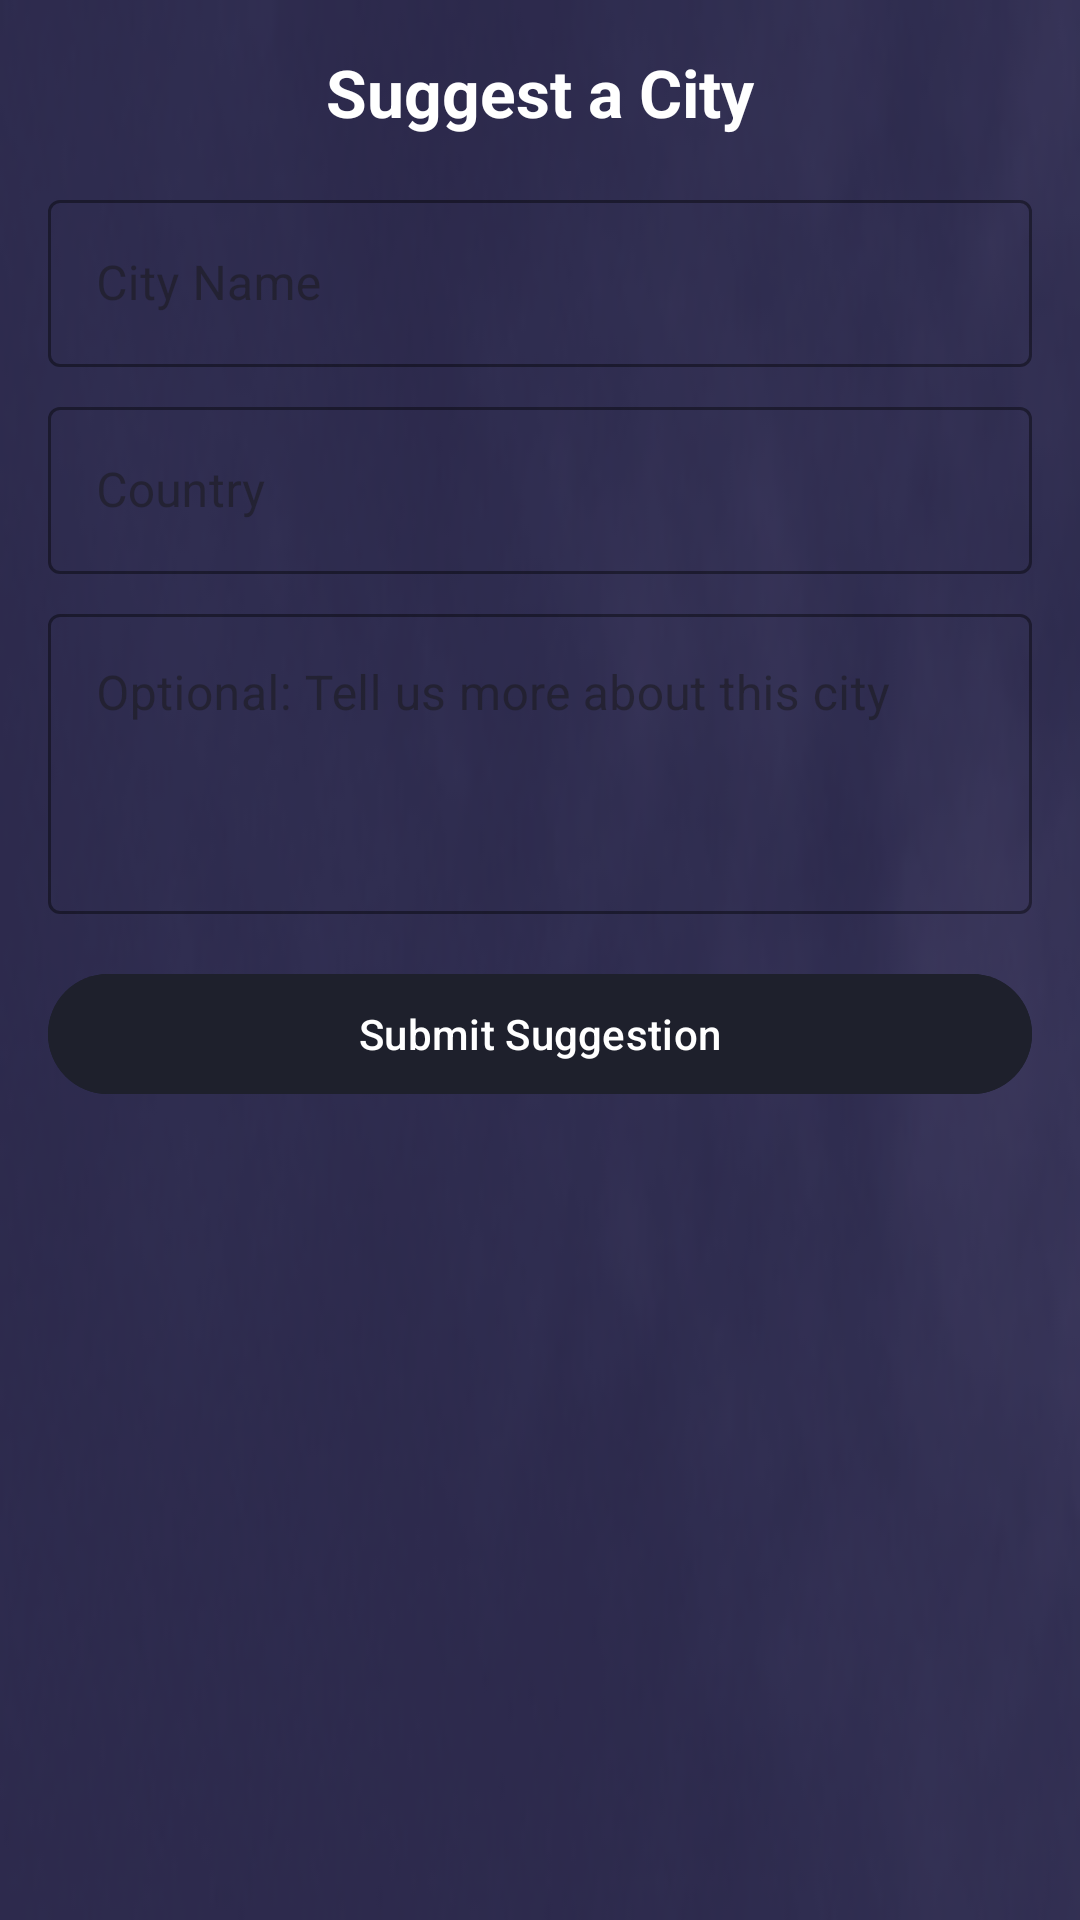

This screen was rendered from an Android layout file. Write that file and the resources it references.
<!-- AndroidManifest.xml: application theme Theme.UrbanScore -->
<!-- res/layout/city_suggestion_bottom_sheet.xml -->
<?xml version="1.0" encoding="utf-8"?>
<androidx.coordinatorlayout.widget.CoordinatorLayout
    xmlns:android="http://schemas.android.com/apk/res/android"
    xmlns:app="http://schemas.android.com/apk/res-auto"
    android:layout_width="match_parent"
    android:layout_height="wrap_content"
    android:background="@drawable/purplebuttonbg">

    <LinearLayout
        android:layout_width="match_parent"
        android:layout_height="wrap_content"
        android:orientation="vertical"
        android:padding="16dp">

        <TextView
            android:layout_width="match_parent"
            android:layout_height="wrap_content"
            android:text="Suggest a City"
            android:textColor="@color/white"
            android:textSize="22sp"
            android:textStyle="bold"
            android:gravity="center"
            android:layout_marginBottom="16dp"/>

        <com.google.android.material.textfield.TextInputLayout
            android:id="@+id/tilCityName"
            style="@style/Widget.MaterialComponents.TextInputLayout.OutlinedBox"
            android:layout_width="match_parent"
            android:layout_height="wrap_content"
            android:layout_marginBottom="8dp"
            android:hint="City Name"
            app:boxStrokeColor="@color/white"
            app:hintTextColor="@color/white">

            <com.google.android.material.textfield.TextInputEditText
                android:id="@+id/etCityName"
                android:layout_width="match_parent"
                android:layout_height="wrap_content"
                android:inputType="text"
                android:textColor="@color/white"/>
        </com.google.android.material.textfield.TextInputLayout>

        <com.google.android.material.textfield.TextInputLayout
            android:id="@+id/tilCountry"
            style="@style/Widget.MaterialComponents.TextInputLayout.OutlinedBox"
            android:layout_width="match_parent"
            android:layout_height="wrap_content"
            android:layout_marginBottom="8dp"
            android:hint="Country"
            app:boxStrokeColor="@color/white"
            app:hintTextColor="@color/white">

            <com.google.android.material.textfield.TextInputEditText
                android:id="@+id/etCountry"
                android:layout_width="match_parent"
                android:layout_height="wrap_content"
                android:inputType="text"
                android:textColor="@color/white"/>
        </com.google.android.material.textfield.TextInputLayout>

        <com.google.android.material.textfield.TextInputLayout
            style="@style/Widget.MaterialComponents.TextInputLayout.OutlinedBox"
            android:layout_width="match_parent"
            android:layout_height="wrap_content"
            android:layout_marginBottom="16dp"
            android:hint="Optional: Tell us more about this city"
            app:boxStrokeColor="@color/white"
            app:hintTextColor="@color/white">

            <com.google.android.material.textfield.TextInputEditText
                android:id="@+id/etDescription"
                android:layout_width="match_parent"
                android:layout_height="100dp"
                android:inputType="textMultiLine"
                android:gravity="top"
                android:textColor="@color/white"/>
        </com.google.android.material.textfield.TextInputLayout>

        <com.google.android.material.button.MaterialButton
            android:id="@+id/btnSubmitSuggestion"
            android:layout_width="match_parent"
            android:layout_height="wrap_content"
            android:text="Submit Suggestion"
            android:backgroundTint="@color/primary"
            android:textColor="@color/white"/>
    </LinearLayout>
</androidx.coordinatorlayout.widget.CoordinatorLayout>
<!-- resources referenced by this layout -->
<resources>
  <color name="primary">#1e202c</color>
  <color name="white">#FFFFFF</color>
  <!-- drawable purplebuttonbg: png bitmap (drawable, 20504 bytes) -->
  <style name="Theme.UrbanScore" parent="Base.Theme.UrbanScore" />
  <style name="Base.Theme.UrbanScore" parent="Theme.Material3.DayNight.NoActionBar">
          
          
          <item name="android:statusBarColor">@android:color/transparent</item>
          <item name="android:navigationBarColor">@android:color/transparent</item>
          <item name="android:windowLightStatusBar">false</item>
          <item name="android:windowBackground">@drawable/appmainbg</item>
      </style>
  <!-- drawable appmainbg: png bitmap (drawable, 205104 bytes) -->
</resources>
